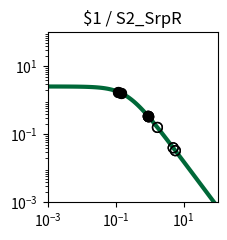

This chart was generated by the following Python code: (Note: this script raises an exception after producing the figure.)
import matplotlib.pyplot as plt
import matplotlib.ticker as ticker
import numpy as np

fig, ax = plt.subplots(figsize=(2.5,2.5))

plt.xlim(1.000000e-03, 1.000000e+02)
plt.ylim(1.000000e-03, 1.000000e+02)

x = np.array([1.000000e-03,1.122018e-03,1.258925e-03,1.412538e-03,1.584893e-03,1.778279e-03,1.995262e-03,2.238721e-03,2.511886e-03,2.818383e-03,3.162278e-03,3.548134e-03,3.981072e-03,4.466836e-03,5.011872e-03,5.623413e-03,6.309573e-03,7.079458e-03,7.943282e-03,8.912509e-03,1.000000e-02,1.122018e-02,1.258925e-02,1.412538e-02,1.584893e-02,1.778279e-02,1.995262e-02,2.238721e-02,2.511886e-02,2.818383e-02,3.162278e-02,3.548134e-02,3.981072e-02,4.466836e-02,5.011872e-02,5.623413e-02,6.309573e-02,7.079458e-02,7.943282e-02,8.912509e-02,1.000000e-01,1.122018e-01,1.258925e-01,1.412538e-01,1.584893e-01,1.778279e-01,1.995262e-01,2.238721e-01,2.511886e-01,2.818383e-01,3.162278e-01,3.548134e-01,3.981072e-01,4.466836e-01,5.011872e-01,5.623413e-01,6.309573e-01,7.079458e-01,7.943282e-01,8.912509e-01,1.000000e+00,1.122018e+00,1.258925e+00,1.412538e+00,1.584893e+00,1.778279e+00,1.995262e+00,2.238721e+00,2.511886e+00,2.818383e+00,3.162278e+00,3.548134e+00,3.981072e+00,4.466836e+00,5.011872e+00,5.623413e+00,6.309573e+00,7.079458e+00,7.943282e+00,8.912509e+00,1.000000e+01,1.122018e+01,1.258925e+01,1.412538e+01,1.584893e+01,1.778279e+01,1.995262e+01,2.238721e+01,2.511886e+01,2.818383e+01,3.162278e+01,3.548134e+01,3.981072e+01,4.466836e+01,5.011872e+01,5.623413e+01,6.309573e+01,7.079458e+01,7.943282e+01,8.912509e+01,1.000000e+02,])
y = np.array([2.554159e+00,2.553853e+00,2.553496e+00,2.553080e+00,2.552595e+00,2.552029e+00,2.551370e+00,2.550601e+00,2.549705e+00,2.548660e+00,2.547443e+00,2.546025e+00,2.544372e+00,2.542447e+00,2.540206e+00,2.537597e+00,2.534560e+00,2.531027e+00,2.526919e+00,2.522144e+00,2.516597e+00,2.510157e+00,2.502688e+00,2.494032e+00,2.484010e+00,2.472422e+00,2.459042e+00,2.443617e+00,2.425868e+00,2.405488e+00,2.382145e+00,2.355484e+00,2.325131e+00,2.290700e+00,2.251807e+00,2.208077e+00,2.159169e+00,2.104791e+00,2.044726e+00,1.978858e+00,1.907196e+00,1.829901e+00,1.747302e+00,1.659908e+00,1.568408e+00,1.473657e+00,1.376651e+00,1.278488e+00,1.180319e+00,1.083296e+00,9.885174e-01,8.969806e-01,8.095425e-01,7.268933e-01,6.495438e-01,5.778250e-01,5.118987e-01,4.517764e-01,3.973427e-01,3.483819e-01,3.046027e-01,2.656630e-01,2.311900e-01,2.007982e-01,1.741024e-01,1.507286e-01,1.303211e-01,1.125474e-01,9.710070e-02,8.370136e-02,7.209684e-02,6.206081e-02,5.339179e-02,4.591141e-02,3.946254e-02,3.390726e-02,2.912496e-02,2.501048e-02,2.147230e-02,1.843102e-02,1.581781e-02,1.357313e-02,1.164553e-02,9.990601e-03,8.570060e-03,7.350919e-03,6.304779e-03,5.407204e-03,4.637179e-03,3.976640e-03,3.410065e-03,2.924121e-03,2.507357e-03,2.149943e-03,1.843440e-03,1.580607e-03,1.355227e-03,1.161970e-03,9.962610e-04,8.541759e-04,7.323488e-04,])
c = "#006838"

hi_x = np.array([9.054914e-01,1.180527e-01,1.485670e-01,9.054914e-01,1.180527e-01,1.485670e-01,])
hi_y = np.array([3.420537e-01,1.794060e+00,1.620249e+00,3.420537e-01,1.794060e+00,1.620249e+00,])
lo_x = np.array([1.697294e+00,5.725420e+00,4.933617e+00,9.098556e-01,9.403699e-01,1.697294e+00,5.725420e+00,4.933617e+00,9.098556e-01,9.403699e-01,])
lo_y = np.array([1.598147e-01,3.311243e-02,4.028842e-02,3.401536e-01,3.273570e-01,1.598147e-01,3.311243e-02,4.028842e-02,3.401536e-01,3.273570e-01,])

plt.loglog(x,y,lw=3,color=c)
plt.scatter(hi_x,hi_y,marker='o',s=50,color='black',zorder=10)
plt.scatter(lo_x,lo_y,marker='o',s=50,edgecolors='black',color='none',zorder=10)

plt.title("$1 / S2_SrpR")

ax.xaxis.set_major_locator(ticker.LogLocator(numticks=3))
ax.yaxis.set_major_locator(ticker.LogLocator(numticks=3))

ax.set_aspect('equal')
plt.tight_layout()

plt.savefig("/home/<user>/output/response_plot_$1_S2_SrpR.png", bbox_inches='tight')
